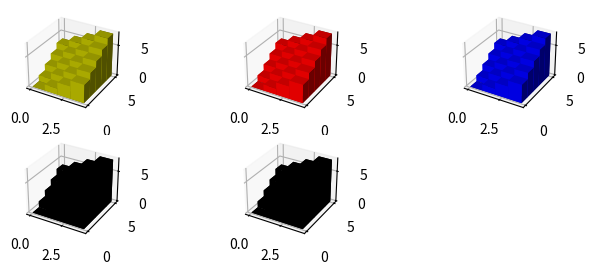

Reproduce this figure in Python.
import numpy as np
import matplotlib.pyplot as plt
from mpl_toolkits.mplot3d import Axes3D

fig = plt.figure(figsize =(8, 3))
colors = ['b', 'g', 'r', 'c', 'm', 'y', 'k', 'w']
sh = [True, False]

for x in range (0,5,1):
    ax = plt.subplot(231+x, projection="3d")
    _x = np.arange(4)
    _y = np.arange(5)
    _xx, _yy = np.meshgrid(_x, _y)
    x, y = _xx.ravel(), _yy.ravel()
    top = x + y
    bottom = np.zeros_like(top)
    width = depth = 1
    ax.bar3d(x, y, bottom, width, depth, top, shade=sh[np.random.randint(len(sh))], color=colors[np.random.randint(len(colors))])

plt.show()